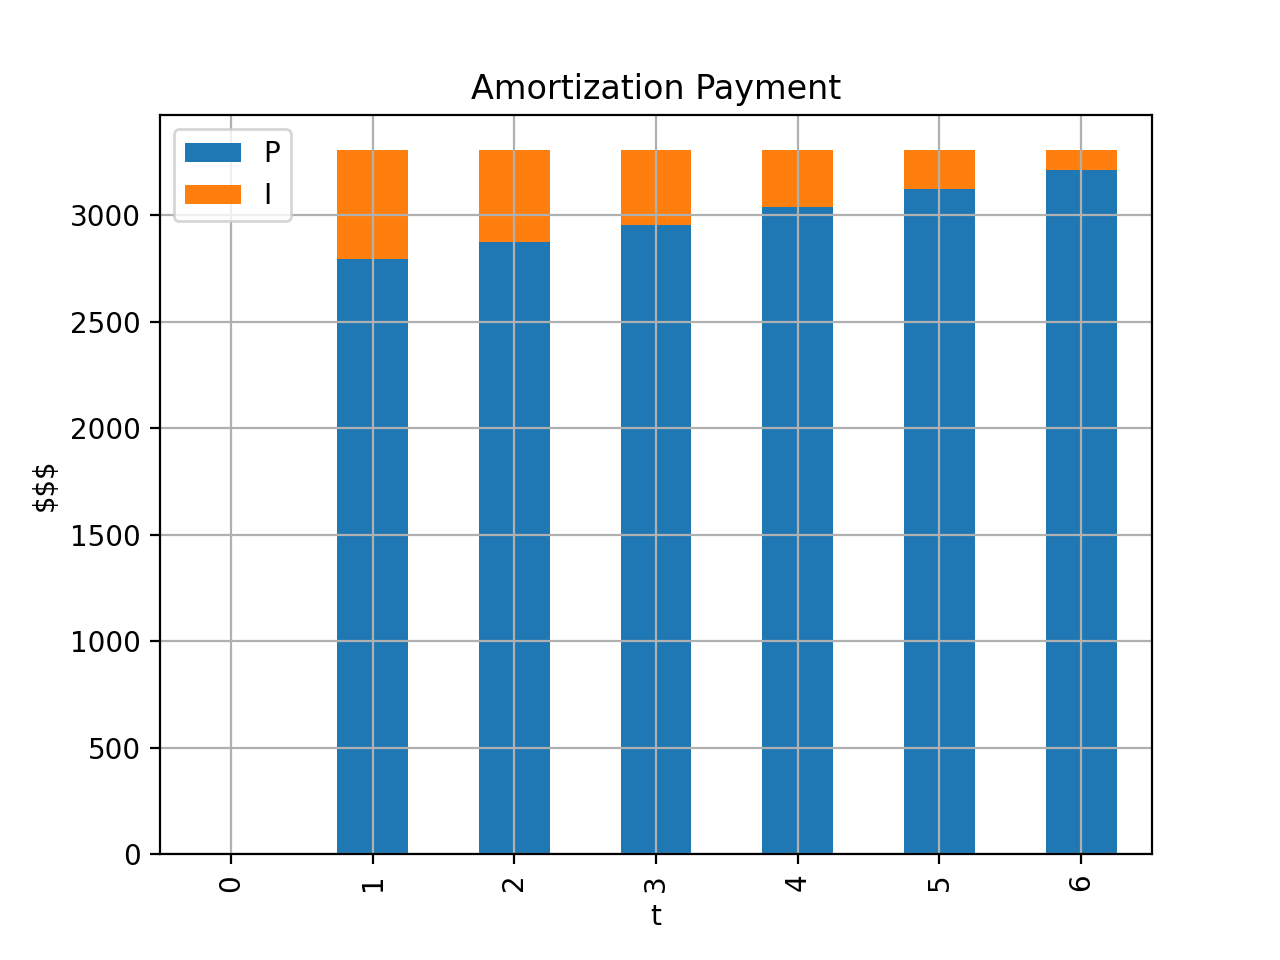

Data behind this chart, as committed beside it:
t, B, P, I, A
0, 18000, , , 
1, 15205, 2795, 509.4, 3304
2, 12332, 2874, 430.3, 3304
3, 9377, 2955, 349, 3304
4, 6338, 3039, 265.4, 3304
5, 3213, 3125, 179.4, 3304
6, -1.3642420526593924e-12, 3213, 90.93, 3304
